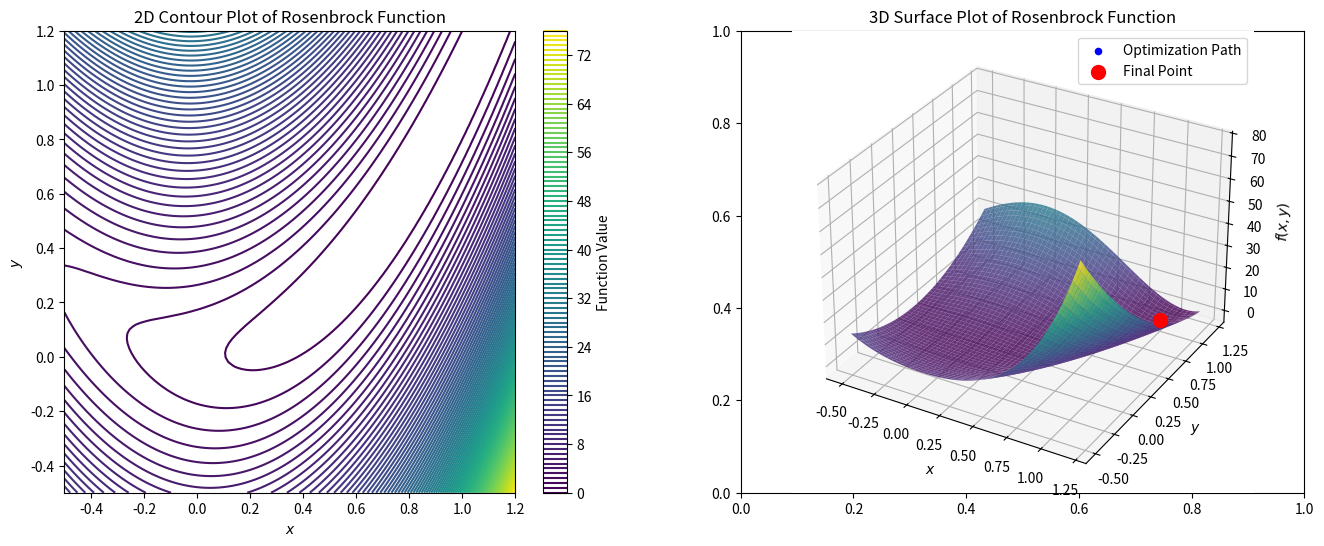

Write Python code to recreate this figure.
"""
This code applies gradient descent to minimize the Rosenbrock function and visualizes the optimization process
with 2D contour and 3D surface plots. It also creates an animation of the optimization path.

Key components:
1. Rosenbrock function and its gradient calculation.
2. Step size determination via backtracking line search.
3. Gradient descent algorithm with convergence check.
4. Visualization with 2D and 3D plots and animation of the optimization path.
"""
import matplotlib.pyplot as plt
from mpl_toolkits.mplot3d import Axes3D
import numpy as np
from numpy.linalg import norm
from matplotlib.animation import FuncAnimation

# Rosenbrock function
def func(x):
    return 20 * (x[1] - x[0]**2)**2 + (1 - x[0])**2

# Gradient of the Rosenbrock function using central difference
def grad(x):
    h = 1e-6
    grad_value = np.zeros_like(x)
    for i in range(len(x)):
        x_forward = x.copy()
        x_backward = x.copy()
        x_forward[i] += h
        x_backward[i] -= h
        grad_value[i] = (func(x_forward) - func(x_backward)) / (2 * h)
    return grad_value

# Step size calculation using Backtracking line search
def step_size(x, grad_x, alpha=1, beta=0.8):
    func_x = func(x)
    while func(x - alpha * grad_x) > func_x - 0.5 * alpha * norm(grad_x)**2:
        alpha *= beta
    return alpha

# Gradient Descent Algorithm
def gradient_descent(x_init, tol=1e-7):
    x = np.array(x_init, dtype=float)
    path_x, path_y, path_z = [x[0]], [x[1]], [func(x)]
    prev_func_val = func(x)
    iterations = 0
    
    while True:
        grad_x = grad(x)
        alpha = step_size(x, grad_x)
        x -= alpha * grad_x
        current_func_val = func(x)
        path_x.append(x[0])
        path_y.append(x[1])
        path_z.append(current_func_val)  # Store the function value for 3D plotting
        iterations += 1
        
        # Check for convergence
        if abs(current_func_val - prev_func_val) < tol:
            break
        prev_func_val = current_func_val

    return x, current_func_val, iterations, path_x, path_y, path_z

# Initial guess and running the gradient descent
x_init = [0, 0]
optimal_x, optimal_value, total_iterations, path_x, path_y, path_z = gradient_descent(x_init)

# Generate data for plotting
x_vals = np.linspace(-0.5, 1.2, 100)
y_vals = np.linspace(-0.5, 1.2, 100)
X, Y = np.meshgrid(x_vals, y_vals)
Z = 20 * (Y - X**2)**2 + (1 - X)**2

# Set up the figure for side-by-side plots
fig, (ax1, ax2) = plt.subplots(1, 2, figsize=(16, 6))

# 2D Contour Plot
contour = ax1.contour(X, Y, Z, levels=100, cmap='viridis')
ax1.set_title("2D Contour Plot of Rosenbrock Function")
ax1.set_xlabel("$x$")
ax1.set_ylabel("$y$")
fig.colorbar(contour, ax=ax1, label="Function Value")
scat2d = ax1.plot([], [], 'o-', color="blue", label="Optimization Path")[0]

# 3D Surface Plot
ax2 = fig.add_subplot(1, 2, 2, projection='3d')
ax2.plot_surface(X, Y, Z, cmap='viridis', edgecolor='none', alpha=0.8)
ax2.set_title("3D Surface Plot of Rosenbrock Function")
ax2.set_xlabel("$x$")
ax2.set_ylabel("$y$")
ax2.set_zlabel("$f(x, y)$")
scat3d = ax2.scatter([], [], [], color='blue', marker='o', label="Optimization Path")
final_point3d = ax2.scatter([optimal_x[0]], [optimal_x[1]], [optimal_value], color='red', s=100, label="Final Point")

# Animation function for updating both plots
def update(frame):
    # Update 2D plot
    scat2d.set_data(path_x[:frame+1], path_y[:frame+1])
    # Update 3D plot
    scat3d._offsets3d = (path_x[:frame+1], path_y[:frame+1], path_z[:frame+1])
    return scat2d, scat3d

# Create animation
ani = FuncAnimation(fig, update, frames=len(path_x), blit=False, repeat=False)

# Show the plots
plt.legend()
plt.show()

